Dataset: gemstone_images (GitHub, kailashkai/GemstoneClassification). Classes: emerald, fake emerald, fake ruby, fake turquoise, ruby, turquoise.

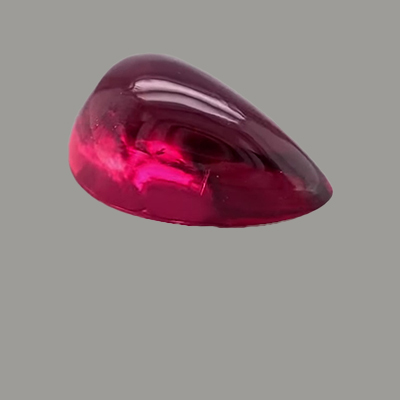
Label: ruby

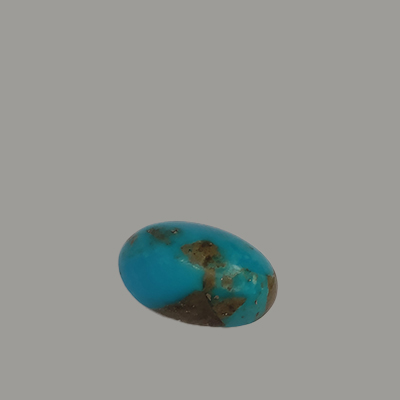
Label: turquoise

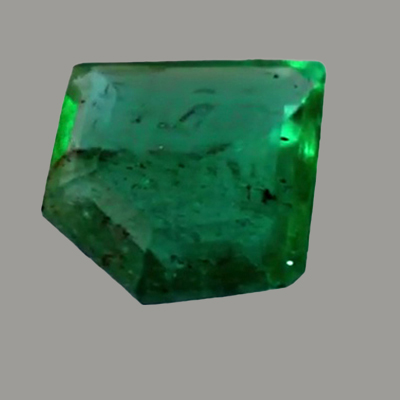
Label: emerald

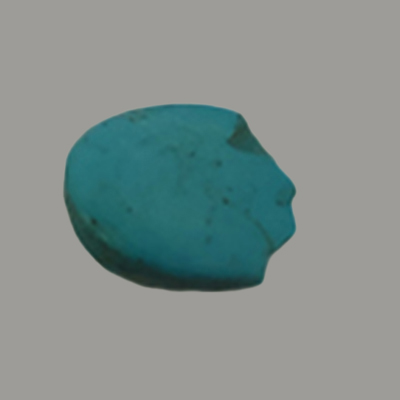
Label: fake turquoise

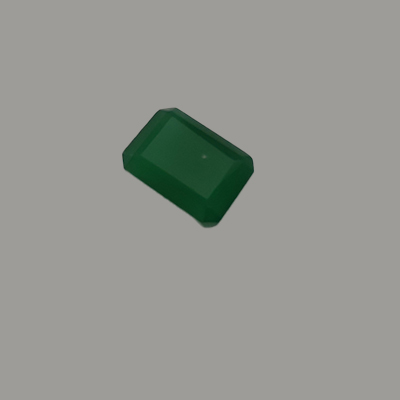
Label: fake emerald

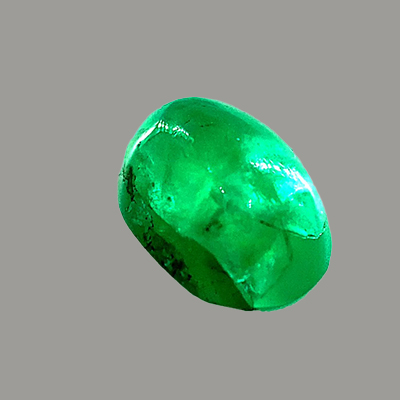
Label: emerald
